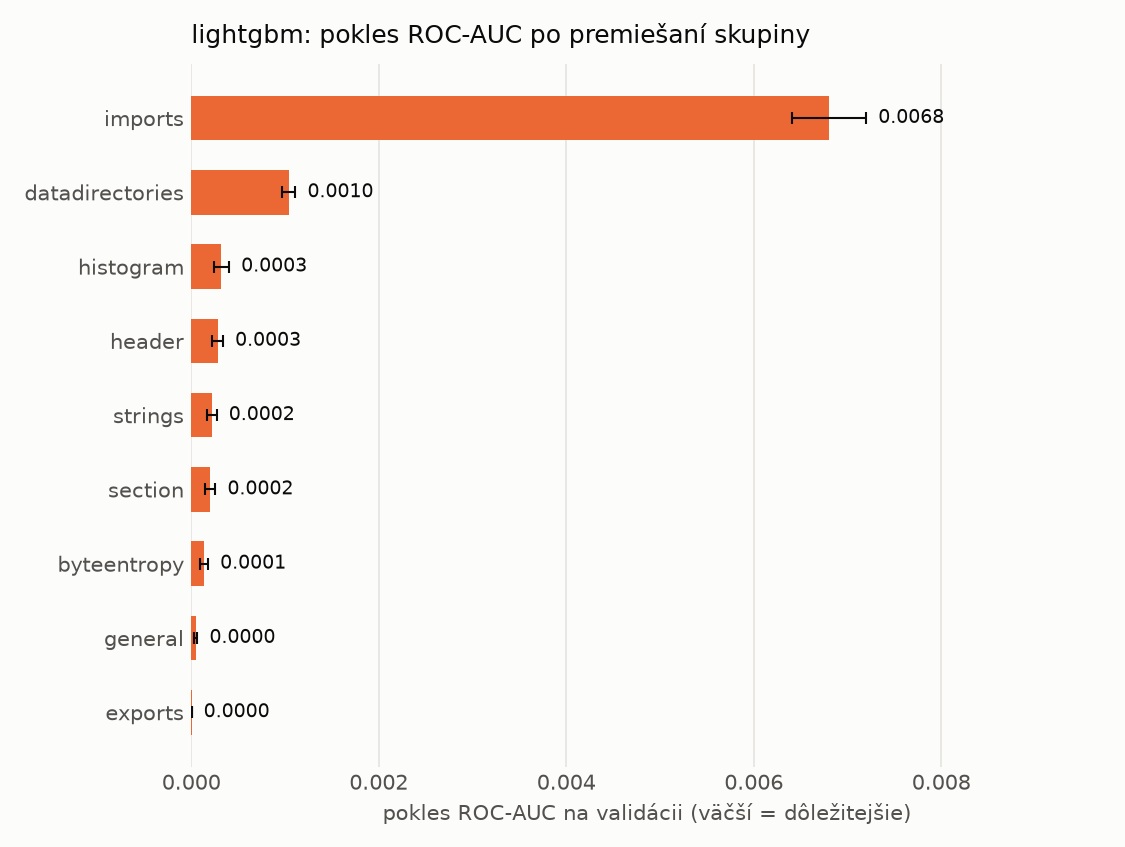

The table this chart was drawn from, first rows:
name, n_features, auc_drop_mean, auc_drop_std, base_auc
imports, 1280, 0.006804, 0.000396, 0.9998
datadirectories, 30, 0.001038, 7.334553310029207e-05, 0.9998
histogram, 256, 0.0003215, 8.225726435303025e-05, 0.9998
header, 62, 0.0002806, 5.8445912025037774e-05, 0.9998
strings, 104, 0.0002179, 5.3491100079715125e-05, 0.9998
section, 255, 0.0001997, 5.7649143145350225e-05, 0.9998
byteentropy, 256, 0.0001339, 4.563814273724108e-05, 0.9998
general, 10, 4.857476767583524e-05, 1.6778803855370897e-05, 0.9998
exports, 128, 3.467278748203739e-06, 6.874250069841651e-08, 0.9998
